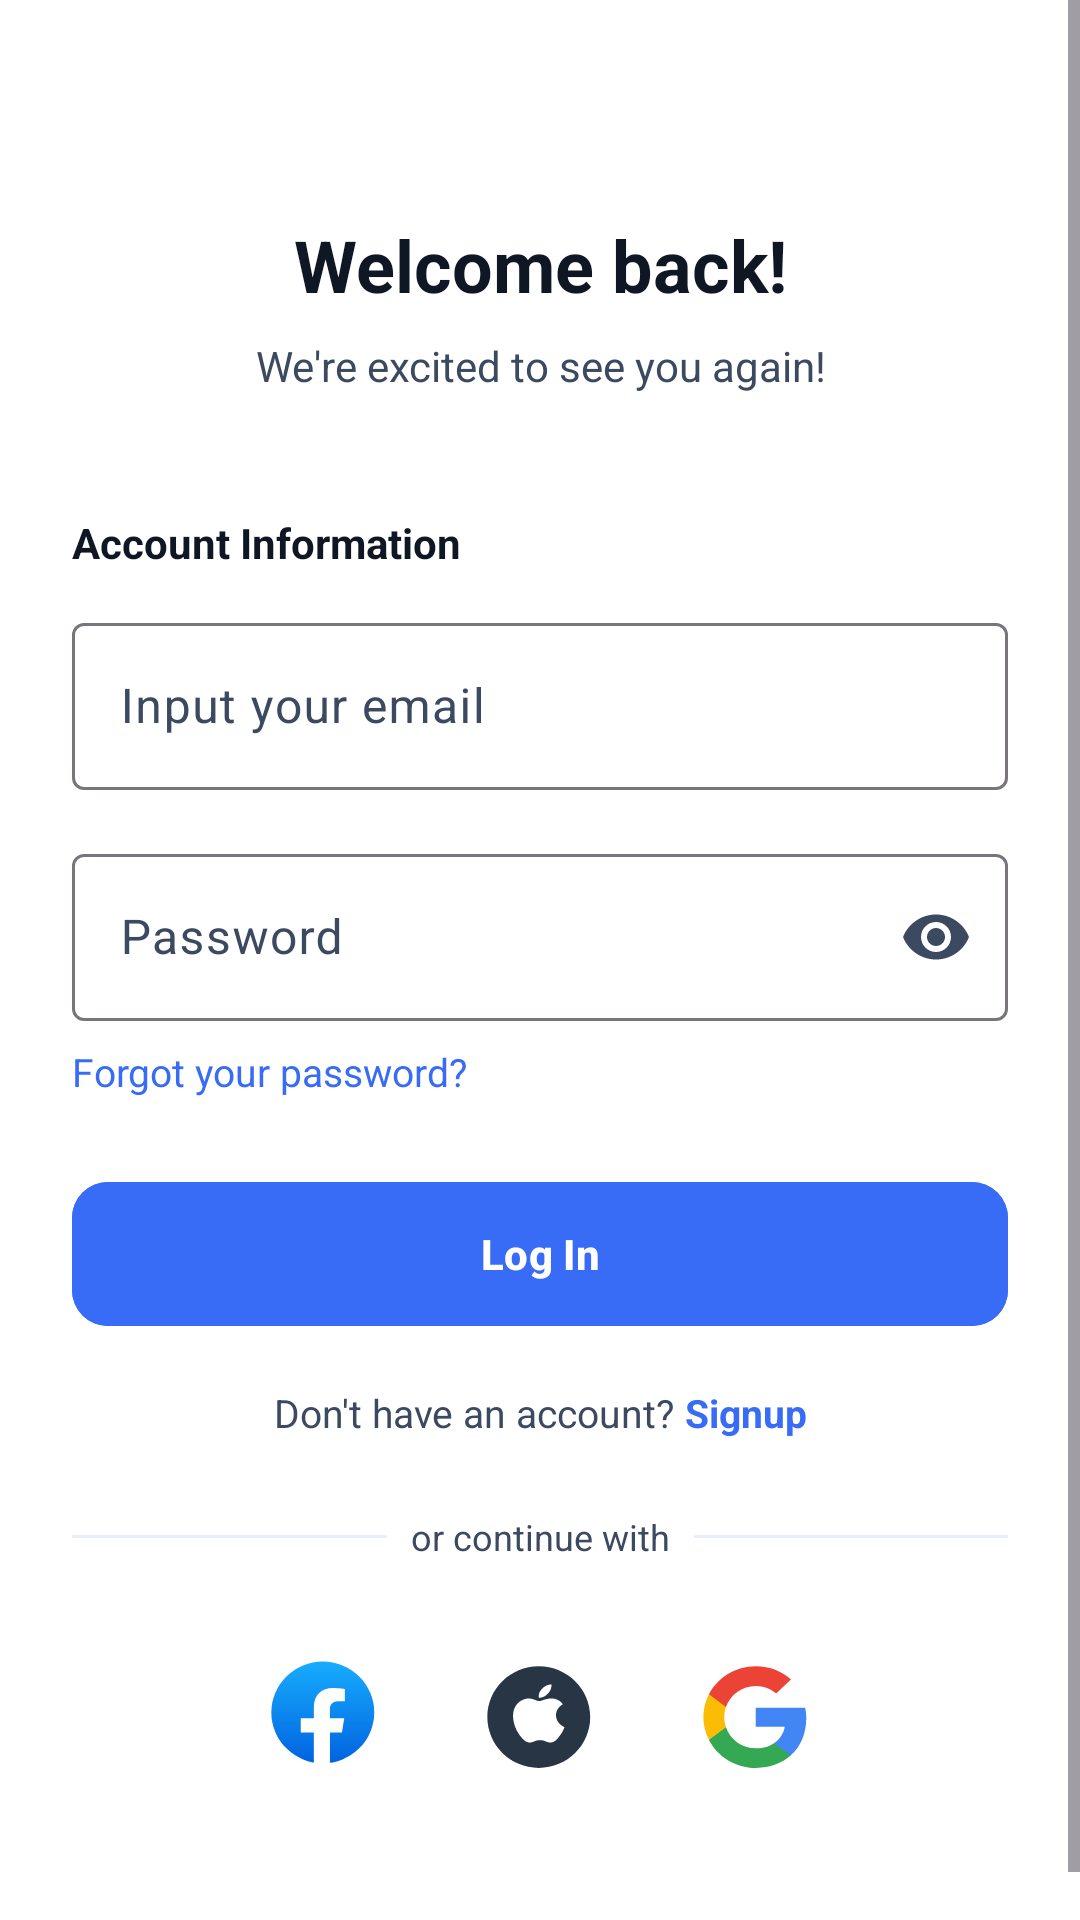

The Android layout XML behind this screen, and the referenced resources:
<!-- AndroidManifest.xml: application theme Theme.IeeeConnect -->
<!-- res/layout/activity_login.xml -->
<?xml version="1.0" encoding="utf-8"?>
<ScrollView xmlns:android="http://schemas.android.com/apk/res/android"
    xmlns:app="http://schemas.android.com/apk/res-auto"
    android:layout_width="match_parent"
    android:layout_height="match_parent"
    android:background="@color/background">

    <androidx.constraintlayout.widget.ConstraintLayout
        android:layout_width="match_parent"
        android:layout_height="wrap_content"
        android:padding="24dp">

        <TextView
            android:id="@+id/heading"
            android:layout_width="0dp"
            android:layout_height="wrap_content"
            android:text="Welcome back!"
            android:textSize="24sp"
            android:textStyle="bold"
            android:textColor="@color/onSurface"
            android:gravity="center"
            app:layout_constraintTop_toTopOf="parent"
            app:layout_constraintStart_toStartOf="parent"
            app:layout_constraintEnd_toEndOf="parent"
            android:layout_marginTop="48dp" />

        <TextView
            android:id="@+id/subheading"
            android:layout_width="0dp"
            android:layout_height="wrap_content"
            android:text="We're excited to see you again!"
            android:textSize="14sp"
            android:textColor="@color/onSurfaceVariant"
            android:gravity="center"
            android:layout_marginTop="8dp"
            app:layout_constraintTop_toBottomOf="@id/heading"
            app:layout_constraintStart_toStartOf="parent"
            app:layout_constraintEnd_toEndOf="parent" />

        <TextView
            android:id="@+id/accountInfoLabel"
            android:layout_width="0dp"
            android:layout_height="wrap_content"
            android:text="Account Information"
            android:textSize="14sp"
            android:textStyle="bold"
            android:textColor="@color/onSurface"
            android:layout_marginTop="40dp"
            app:layout_constraintTop_toBottomOf="@id/subheading"
            app:layout_constraintStart_toStartOf="parent"
            app:layout_constraintEnd_toEndOf="parent" />

        <com.google.android.material.textfield.TextInputLayout
            android:id="@+id/emailLayout"
            style="@style/Widget.Material3.TextInputLayout.OutlinedBox"
            android:layout_width="0dp"
            android:layout_height="wrap_content"
            android:layout_marginTop="12dp"
            app:layout_constraintTop_toBottomOf="@id/accountInfoLabel"
            app:layout_constraintStart_toStartOf="parent"
            app:layout_constraintEnd_toEndOf="parent">

            <com.google.android.material.textfield.TextInputEditText
                android:id="@+id/emailInput"
                android:layout_width="match_parent"
                android:layout_height="wrap_content"
                android:hint="Input your email"
                android:inputType="textEmailAddress" />
        </com.google.android.material.textfield.TextInputLayout>

        <com.google.android.material.textfield.TextInputLayout
            android:id="@+id/passwordLayout"
            style="@style/Widget.Material3.TextInputLayout.OutlinedBox"
            android:layout_width="0dp"
            android:layout_height="wrap_content"
            android:layout_marginTop="16dp"
            app:endIconMode="password_toggle"
            app:layout_constraintTop_toBottomOf="@id/emailLayout"
            app:layout_constraintStart_toStartOf="parent"
            app:layout_constraintEnd_toEndOf="parent">

            <com.google.android.material.textfield.TextInputEditText
                android:id="@+id/passwordInput"
                android:layout_width="match_parent"
                android:layout_height="wrap_content"
                android:hint="Password"
                android:inputType="textPassword" />
        </com.google.android.material.textfield.TextInputLayout>

        <TextView
            android:id="@+id/forgotPassword"
            android:layout_width="wrap_content"
            android:layout_height="wrap_content"
            android:text="Forgot your password?"
            android:layout_marginTop="8dp"
            android:textColor="?attr/colorPrimary"
            android:textSize="13sp"
            app:layout_constraintTop_toBottomOf="@id/passwordLayout"
            app:layout_constraintStart_toStartOf="parent" />

        <com.google.android.material.button.MaterialButton
            android:id="@+id/loginButton"
            style="@style/Widget.Material3.Button"
            android:layout_width="0dp"
            android:layout_height="56dp"
            android:layout_marginTop="24dp"
            android:text="Log In"
            android:textStyle="bold"
            android:textAllCaps="false"
            android:backgroundTint="?attr/colorPrimary"
            app:cornerRadius="12dp"
            app:layout_constraintTop_toBottomOf="@id/forgotPassword"
            app:layout_constraintStart_toStartOf="parent"
            app:layout_constraintEnd_toEndOf="parent" />

        <LinearLayout
            android:id="@+id/signupContainer"
            android:layout_width="wrap_content"
            android:layout_height="wrap_content"
            android:orientation="horizontal"
            android:layout_marginTop="16dp"
            app:layout_constraintTop_toBottomOf="@id/loginButton"
            app:layout_constraintStart_toStartOf="parent"
            app:layout_constraintEnd_toEndOf="parent">

            <TextView
                android:id="@+id/signupRow"
                android:layout_width="wrap_content"
                android:layout_height="wrap_content"
                android:text="Don't have an account? "
                android:textColor="@color/onSurfaceVariant"
                android:textSize="13sp" />

            <TextView
                android:id="@+id/signupLink"
                android:layout_width="wrap_content"
                android:layout_height="wrap_content"
                android:text="Signup"
                android:textColor="?attr/colorPrimary"
                android:textSize="13sp"
                android:textStyle="bold" />
        </LinearLayout>

        <View
            android:id="@+id/dividerLeft"
            android:layout_width="0dp"
            android:layout_height="1dp"
            android:background="@color/surfaceVariant"
            android:layout_marginTop="32dp"
            app:layout_constraintTop_toBottomOf="@id/signupContainer"
            app:layout_constraintStart_toStartOf="parent"
            app:layout_constraintEnd_toStartOf="@id/continueText" />

        <TextView
            android:id="@+id/continueText"
            android:layout_width="wrap_content"
            android:layout_height="wrap_content"
            android:text="or continue with"
            android:textColor="@color/onSurfaceVariant"
            android:textSize="12sp"
            android:layout_marginStart="8dp"
            android:layout_marginEnd="8dp"
            app:layout_constraintTop_toTopOf="@id/dividerLeft"
            app:layout_constraintBottom_toBottomOf="@id/dividerLeft"
            app:layout_constraintStart_toEndOf="@id/dividerLeft"
            app:layout_constraintEnd_toStartOf="@id/dividerRight" />

        <View
            android:id="@+id/dividerRight"
            android:layout_width="0dp"
            android:layout_height="1dp"
            android:background="@color/surfaceVariant"
            app:layout_constraintTop_toTopOf="@id/dividerLeft"
            app:layout_constraintBottom_toBottomOf="@id/dividerLeft"
            app:layout_constraintStart_toEndOf="@id/continueText"
            app:layout_constraintEnd_toEndOf="parent" />

        <LinearLayout
            android:id="@+id/socialRow"
            android:layout_width="wrap_content"
            android:layout_height="wrap_content"
            android:orientation="horizontal"
            android:gravity="center"
            android:layout_marginTop="24dp"
            android:layout_marginBottom="32dp"
            app:layout_constraintTop_toBottomOf="@id/continueText"
            app:layout_constraintStart_toStartOf="parent"
            app:layout_constraintEnd_toEndOf="parent"
            app:layout_constraintBottom_toBottomOf="parent">

            <ImageButton
                android:id="@+id/btnFacebook"
                android:layout_width="56dp"
                android:layout_height="56dp"
                android:src="@drawable/ic_social_facebook"
                android:background="?attr/selectableItemBackgroundBorderless"
                android:contentDescription="Facebook" />

            <ImageButton
                android:id="@+id/btnApple"
                android:layout_width="56dp"
                android:layout_height="56dp"
                android:layout_marginStart="16dp"
                android:src="@drawable/ic_social_apple"
                android:background="?attr/selectableItemBackgroundBorderless"
                android:contentDescription="Apple" />

            <ImageButton
                android:id="@+id/googleButton"
                android:layout_width="56dp"
                android:layout_height="56dp"
                android:layout_marginStart="16dp"
                android:src="@drawable/ic_social_google"
                android:background="?attr/selectableItemBackgroundBorderless"
                android:contentDescription="Google" />

        </LinearLayout>

    </androidx.constraintlayout.widget.ConstraintLayout>
</ScrollView>
<!-- resources referenced by this layout -->
<resources>
  <color name="background">#FFFFFF</color>
  <color name="onSurface">#0F1724</color>
  <color name="onSurfaceVariant">#3B4A60</color>
  <color name="surfaceVariant">#E8EEFF</color>
  <!-- drawable ic_social_apple (drawable) -->
  <vector xmlns:android="http://schemas.android.com/apk/res/android"
      android:width="40dp"
      android:height="39dp"
      android:viewportWidth="40"
      android:viewportHeight="39">
      <path
          android:fillColor="#FF283544"
          android:pathData="M36.74 19.36c0 9.36-7.67 16.95-17.14 16.95-9.48 0-17.15-7.6-17.15-16.95C2.45 10 10.12 2.42 19.6 2.42c9.47 0 17.14 7.58 17.14 16.94Z"/>
      <path
          android:fillColor="#FFFFFFFF"
          android:pathData="M27.63 15.08c-0.09 0.05-2.32 1.19-2.32 3.71 0.1 2.88 2.81 3.89 2.86 3.89-0.05 0.05-0.4 1.37-1.48 2.76-0.85 1.2-1.8 2.4-3.23 2.4-1.37 0-1.86-0.8-3.43-0.8-1.7 0-2.17 0.8-3.47 0.8-1.43 0-2.44-1.27-3.34-2.45-1.17-1.55-2.16-3.98-2.2-6.3-0.02-1.24 0.24-2.46 0.9-3.49 0.91-1.44 2.56-2.41 4.35-2.45 1.38-0.04 2.6 0.87 3.44 0.87 0.8 0 2.31-0.87 4.02-0.87 0.73 0 2.7 0.2 3.9 1.93ZM19.6 12.9c-0.25-1.13 0.43-2.26 1.06-2.98 0.8-0.87 2.08-1.46 3.17-1.46 0.07 1.13-0.37 2.24-1.16 3.04-0.72 0.87-1.94 1.53-3.07 1.4Z"/>
  </vector>
  <!-- drawable ic_social_google (drawable) -->
  <vector xmlns:android="http://schemas.android.com/apk/res/android"
      android:width="40dp"
      android:height="39dp"
      android:viewportWidth="40"
      android:viewportHeight="39">
      <path
          android:fillColor="#FF4285F4"
          android:pathData="M36.75 19.74c0-1.4-0.12-2.41-0.37-3.46H19.95v6.28h9.64c-0.2 1.57-1.24 3.92-3.58 5.5l-0.03 0.21 5.2 3.9 0.36 0.03c3.3-2.95 5.2-7.3 5.2-12.46"/>
      <path
          android:fillColor="#FF34A853"
          android:pathData="M19.95 36.3c4.72 0 8.69-1.5 11.58-4.1l-5.52-4.14c-1.47 1-3.46 1.7-6.06 1.7-4.63 0-8.56-2.96-9.96-7.05l-0.2 0.02-5.4 4.05-0.07 0.19c2.87 5.53 8.78 9.34 15.63 9.34Z"/>
      <path
          android:fillColor="#FFFBBC05"
          android:pathData="M10 22.71c-0.37-1.05-0.59-2.18-0.59-3.35 0-1.16 0.22-2.3 0.57-3.35L9.97 15.8 4.5 11.68l-0.18 0.08c-1.19 2.3-1.87 4.87-1.87 7.6 0 2.73 0.68 5.31 1.87 7.6l5.67-4.25"/>
      <path
          android:fillColor="#FFEB4335"
          android:pathData="M19.95 8.97c3.28 0 5.5 1.38 6.76 2.52l4.94-4.66c-3.03-2.73-6.98-4.41-11.7-4.41-6.85 0-12.76 3.8-15.63 9.34L9.97 16c1.42-4.08 5.35-7.04 9.98-7.04"/>
  </vector>
  <style name="Theme.IeeeConnect" parent="Base.Theme.IeeeConnect">
          <item name="android:windowLightStatusBar">true</item>
          <item name="android:statusBarColor">@color/background</item>
      </style>
  <style name="Base.Theme.IeeeConnect" parent="Theme.Material3.DayNight.NoActionBar">
          <item name="colorPrimary">@color/primary</item>
          <item name="colorOnPrimary">@color/onPrimary</item>
          <item name="colorPrimaryContainer">@color/primaryContainer</item>
          <item name="colorOnPrimaryContainer">@color/onPrimaryContainer</item>
          <item name="colorSecondary">@color/secondary</item>
          <item name="colorOnSecondary">@color/onSecondary</item>
          <item name="android:colorBackground">@color/background</item>
          <item name="colorSurface">@color/surface</item>
          <item name="colorOnSurface">@color/onSurface</item>
          <item name="colorSurfaceVariant">@color/surfaceVariant</item>
          <item name="colorOnSurfaceVariant">@color/onSurfaceVariant</item>
          
          <item name="android:textColor">@color/onSurface</item>
      </style>
  <color name="primary">#FF386BF6</color>
  <color name="onPrimary">#FFFFFF</color>
  <color name="primaryContainer">#D6E3FF</color>
  <color name="onPrimaryContainer">#001B3E</color>
  <color name="secondary">#3AAFED</color>
  <color name="onSecondary">#FFFFFF</color>
  <color name="surface">#FFFFFF</color>
</resources>
